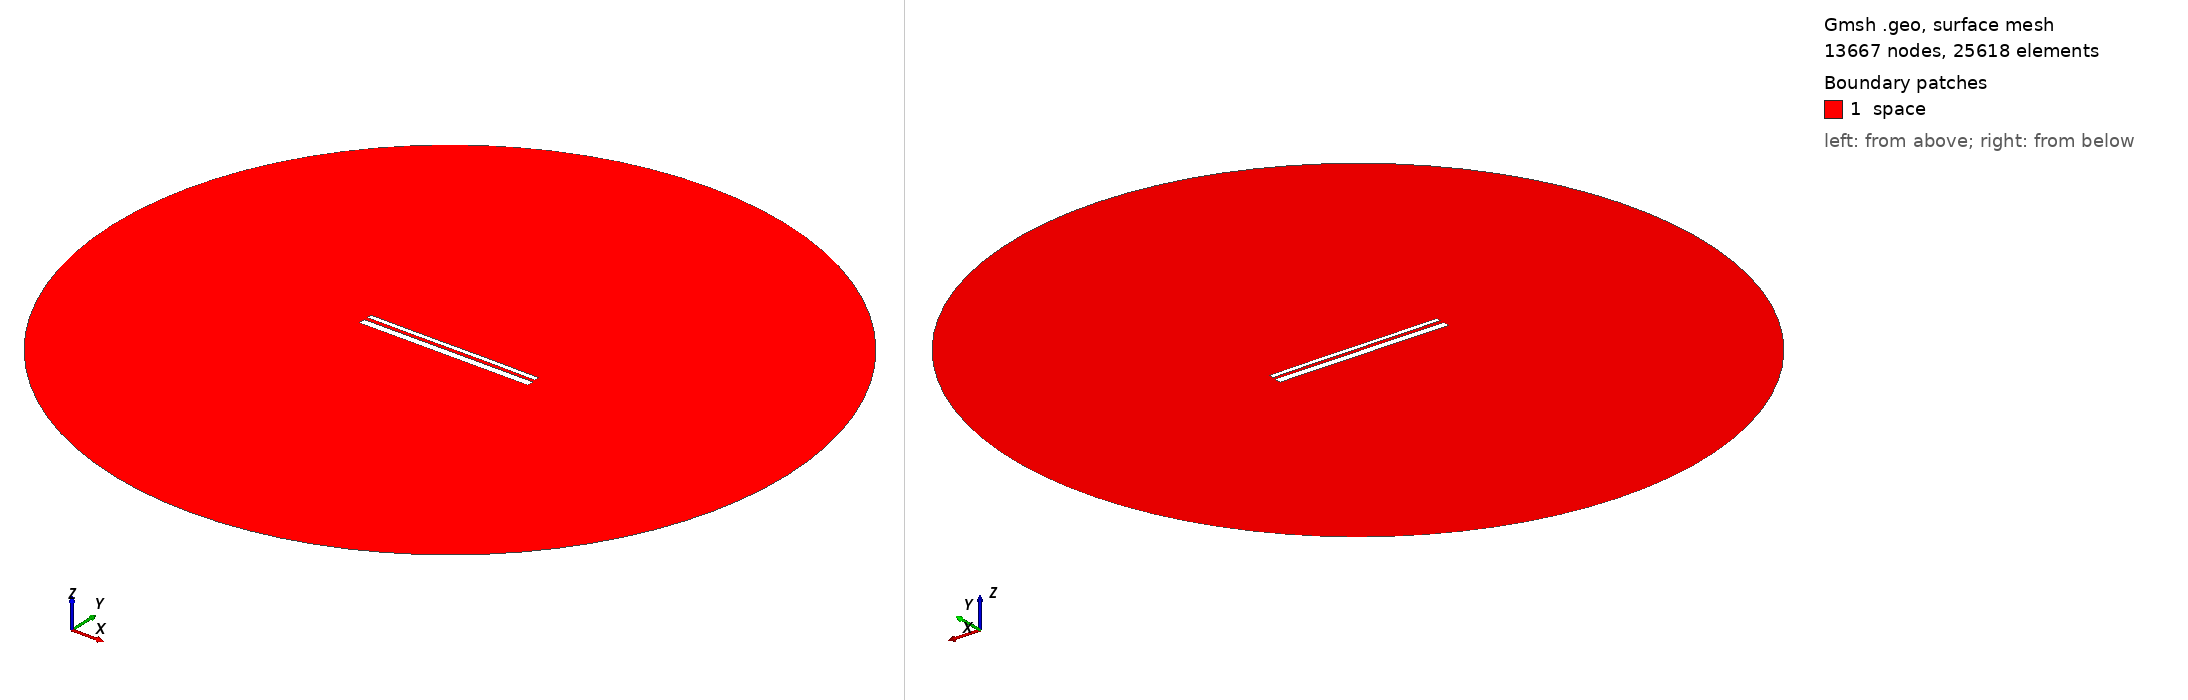

Gmsh geometry script, surface-meshed: 13667 nodes, 25618 surface elements. Boundary patches (legend numbers): 1 space. Left view from above one corner, right view from below the opposite corner. Legend entries are the model's physical surfaces. The drawing asked Gmsh for element sizes between 1% and 20% of the model's largest extent; the script's own settings can give other sizes.

=== 13183.geo (drawn) ===
//---------------------------------------
// Geometry kernel
//---------------------------------------

SetFactory("OpenCASCADE");



//---------------------------------------
// Parameters of the geometry
//---------------------------------------

// Overetch of the upper plate
overetch = 0.5;

// Distance between the plates
distance = 1.75;

// Discretization over the x axis (for the deformation)
nx = 50; 

// Length of the plate
L = 100 - overetch; 

// Number of modes
n = 4; 

// 1st mode coefficient
coeff(1) = -0.15;
beta(1) = 0.596864 * 3.1415926535 / L;

// 2nd mode coefficient
coeff(2) = 0.0;
beta(2) = 1.49418 * 3.1415926535 / L;

// 3rd mode coefficient
coeff(3) = -0.075;
beta(3) = 2.50025 * 3.1415926535 / L;

// 4th mode coefficient
coeff(4) = 0.0;
beta(4) = 3.49999 * 3.1415926535 / L;



//---------------------------------------
// Upper plate (deformed rectangle)
//---------------------------------------

// Coordiantes of the upper plate
xmin = -50;
xmax = 50 - overetch;

// Height of the upper plate
yheight = 4 - 2 * overetch;

// Indexes of the points
UpperID[] = {};
LowerID[] = {};
LeftID[] = {};
RightID[] = {};

// Point index
p = 1;

// Horizontal edges
For i In {1:nx}
    x = xmin + (i-1)*(xmax - xmin)/(nx-1);

    y_bottom = distance / 2 + overetch;
    For j In {1:n}
        C = (Cosh(beta(j)*L) + Cos(beta(j)*L)) / (Sinh(beta(j)*L) + Sin(beta(j)*L));
        y_bottom  = y_bottom + coeff(j) * (Cosh(beta(j)*(x+50)) - Cos(beta(j)*(x+50)) - C * (Sinh(beta(j)*(x+50)) - Sin(beta(j)*(x+50))));
    EndFor

    y_top = y_bottom + yheight;

    Point(p) = {x, y_top, 0, 1.0};
    UpperID[i] = p;
    p = p + 1;

    Point(p) = {x, y_bottom, 0, 1.0};
    LowerID[i] = p;
    p = p + 1;
EndFor

// Create point lists
UpperPts[] = {}; LowerPts[] = {};
For i In {1:nx}
  UpperPts[] += {UpperID[i]};
  LowerPts[] += {LowerID[i]};
EndFor

// Build splines
Spline(1) = {UpperPts[]};
Spline(2) = {LowerPts[]};
Line(3) = {LowerPts[nx-1], UpperPts[nx-1]};
Line(4) = {LowerPts[0], UpperPts[0]};

// Build the plane surface
Curve Loop(1) = {2, 3, -1, -4};
Plane Surface(1) = {1};



//---------------------------------------
// Lower plate (rectangle)
//---------------------------------------

// Vertices
Point(1001) = {-50, -1, 0, 1.0};
Point(1002) = { 50, -1, 0, 1.0};
Point(1003) = { 50,  -5, 0, 1.0};
Point(1004) = {-50,  -5, 0, 1.0};

// Edges
Line(5) = {1001, 1002};
Line(6) = {1002, 1003};
Line(7) = {1003, 1004};
Line(8) = {1004, 1001};

// Plane surface
Line Loop(2) = {5, 6, 7, 8};
Plane Surface(2) = {2}; 



//---------------------------------------
// Outer (fictious) boundary
//---------------------------------------

// Points
Point(1005) = {0, 0, 0};       // Center
Point(1006) = {200, 0, 0};     // Start point
Point(1007) = {0, 200, 0};     // 90 degrees
Point(1008) = {-200, 0, 0};    // 180 degrees
Point(1009) = {0, -200, 0};    // 270 degrees

// Circle arcs (each needs start, center, end)
Circle(9) = {1006, 1005, 1007};
Circle(10) = {1007, 1005, 1008};
Circle(11) = {1008, 1005, 1009};
Circle(12) = {1009, 1005, 1006};

// Plane surface for the entire domain
Curve Loop(3) = {9, 10, 11, 12};
Surface(3) = {3};

// Subtract the plates from the whole domain to obtain the actual domain where we want to solve the equations
BooleanDifference{ Surface{3}; Delete; }{ Surface{1}; Surface{2}; Delete; }




//---------------------------------------
// Transfinite Lines/Curves
//---------------------------------------

// Set the number of points on the boundaries
r = 7;

// Plates
Transfinite Curve {1, 2} = 50*r Using Progression 1;
Transfinite Curve {3, 4} = 2*r Using Progression 1;
Transfinite Line {5, 7} = 50*r Using Progression 1;
Transfinite Line {6, 8} = 2*r Using Progression 1;

// Outer boundary
Transfinite Line {9, 10, 11, 12} = 20 Using Progression 1;



//---------------------------------------
// Physical groups
//---------------------------------------                

// Physical curves (boundaries)
Physical Line("force_segment", 10) = {2};
Physical Line("upper_plate", 11) = {1, 3, 4};
Physical Line("lower_plate", 12) = {5, 6, 7, 8};
Physical Line("boundary", 20) = {9, 10, 11, 12};

// Physical Surfaces
Physical Surface("space", 30) = {3};



//---------------------------------------
// 6. Generate the Mesh
//---------------------------------------

// 2D mesh generation
Mesh 2;
